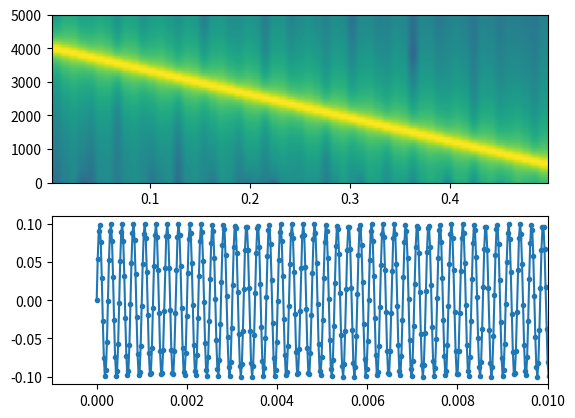

Write the Python code that produced this figure. (Note: this script raises an exception after producing the figure.)
'''
Generate FM sound
'''

import numpy as np
from scipy.io import wavfile
import matplotlib.pyplot as plt

sampFreq = 44100.0
duration = 0.5

amplitude = 0.1

f0 = 500
f1 = 4000


def fmwave(f0,f1,duration,amplitude,sampFreq):
    '''
    Inspired by tftb.generators.fmlin()
    https://github.com/scikit-signal/pytftb
    '''
    timeVec = np.arange(0,duration,1/float(sampFreq))
    fInstant = f0*timeVec +  ((f1-f0) / (2.0*duration)) * timeVec**2
    waveform = amplitude*np.sin(2.0 * np.pi * fInstant)
    return waveform, timeVec, fInstant

def STEPSfmwave(f0,f1,duration,amplitude,sampFreq):
    timeVec = np.arange(0,duration,1/float(sampFreq))
    nSamples = len(timeVec)
    fnormi = f0/float(sampFreq)
    fnormf = f1/float(sampFreq)

    t0 = round(nSamples / 2.0)
    y = np.arange(nSamples)
    #y = fnormi*y + ((fnormf - fnormi) / (2.0 * (nSamples - 1))) * \
    #    (y**2 - (t0 - 1) ** 2)
    #y = fnormi*y + ((fnormf - fnormi) / (2.0 * (nSamples - 1))) * y**2
    #y = f0*timeVec +  ((fnormf - fnormi) / (2.0 * (nSamples))) * y**2
    #y = f0*timeVec +  ((f1-f0) / (2.0*sampFreq*nSamples)) * y**2
    y = f0*timeVec +  ((f1-f0) / (2.0*duration)) * timeVec**2
    #y = np.exp(1j * 2.0 * np.pi * y)
    y = np.sin(2.0 * np.pi * y)
    y = y / y[int(t0) - 1]
    #iflaw = np.linspace(fnormi, fnormf, nSamples)

    waveform = amplitude*y
    #return np.real(waveform), timeVec
    return waveform, timeVec

def ORIGfmwave(f0,f1,duration,amplitude,sampFreq):
    timeVec = np.arange(0,duration,1/float(sampFreq))
    nSamples = len(timeVec)
    fnormi = f0/float(sampFreq)
    fnormf = f1/float(sampFreq)

    t0 = round(nSamples / 2.0)
    y = np.arange(1, nSamples + 1)
    y = fnormi * (y - t0) + ((fnormf - fnormi) / (2.0 * (nSamples - 1))) * \
        ((y - 1) ** 2 - (t0 - 1) ** 2)
    y = np.exp(1j * 2.0 * np.pi * y)
    y = y / y[int(t0) - 1]
    #iflaw = np.linspace(fnormi, fnormf, nSamples)

    waveform = amplitude*y
    return np.real(waveform), timeVec

def OLDfmwave(f0,f1,duration,amplitude,sampFreq):
    timeVec = np.arange(0,duration,1/float(sampFreq))
    nSamples = len(timeVec)
    #freqVec = np.logspace(np.log10(f0),np.log10(f1),nSamples)
    freqVec = np.linspace(f0,f1,nSamples) #  linear
    return waveform, timeVec


def waveform_to_ints(waveform, nbits=16):
    intType = 'int'+str(nbits) # Usually 'int16'
    waveInt = ((2**nbits)*waveform).astype(intType)
    return waveInt
    
#waveformFM, timeVec = fmwave(f0,f1,duration,amplitude,sampFreq)
waveformFM, timeVec,fi = fmwave(f1,f0,duration,amplitude,sampFreq)

plt.clf()
plt.subplot(2,1,1)
plt.specgram(waveformFM, NFFT=512, Fs=sampFreq)
plt.ylim(0,5000)
plt.subplot(2,1,2)
plt.plot(timeVec,waveformFM,'.-')
plt.xlim(-0.001,0.01)
plt.show()


filename = '/tmp/fmsound.wav'
waveInt = waveform_to_ints(waveformFM)
wavfile.write(filename, sampFreq, waveInt)



'''
CASE = 1
if CASE==0:
    #fvec = np.linspace(f0,f1,nSamples) #  Up (linear)
    fvec = np.logspace(log10(f0),log10(f1),nSamples) # Up (log)
elif CASE==1:
    #fvec = np.linspace(f1,f0,nSamples)  # Down (linear)
    fvec = np.logspace(log10(f1),log10(f0),nSamples) # Down (log)
elif CASE==2:
    fvec = np.concatenate((np.logspace(log10(fMid),log10(f1),nSamples/2),
                           np.logspace(log10(f0),log10(fMid),nSamples/2)))  # Up
elif CASE==3:
    fvec = np.concatenate((np.logspace(log10(fMid),log10(f0),nSamples/2),
                           np.logspace(log10(f1),log10(fMid),nSamples/2)))  # Down

'''

import sys
sys.exit()

# From https://github.com/scikit-signal/pytftb/blob/master/tftb/generators/frequency_modulated.py
### fmlin(n_points, fnormi=0.0, fnormf=0.5, t0=None):

'''
t0 = round(n_points / 2.0)
y = np.arange(1, n_points + 1)
y = fnormi * (y - t0) + ((fnormf - fnormi) / (2.0 * (n_points - 1))) *  ((y - 1) ** 2 - (t0 - 1) ** 2)
y = np.exp(1j * 2.0 * np.pi * y)
y = y / y[int(t0) - 1]
iflaw = np.linspace(fnormi, fnormf, n_points)
return y, iflaw

nPoints = len(timeVec)
y = f0 * (timeVec - nPoints//2) + \
    ((f1 - f0) / (2.0 * (n_points - 1))) * (timeVec - 1)**2 - \
    (t0 - 1) ** 2)
y = 
'''
